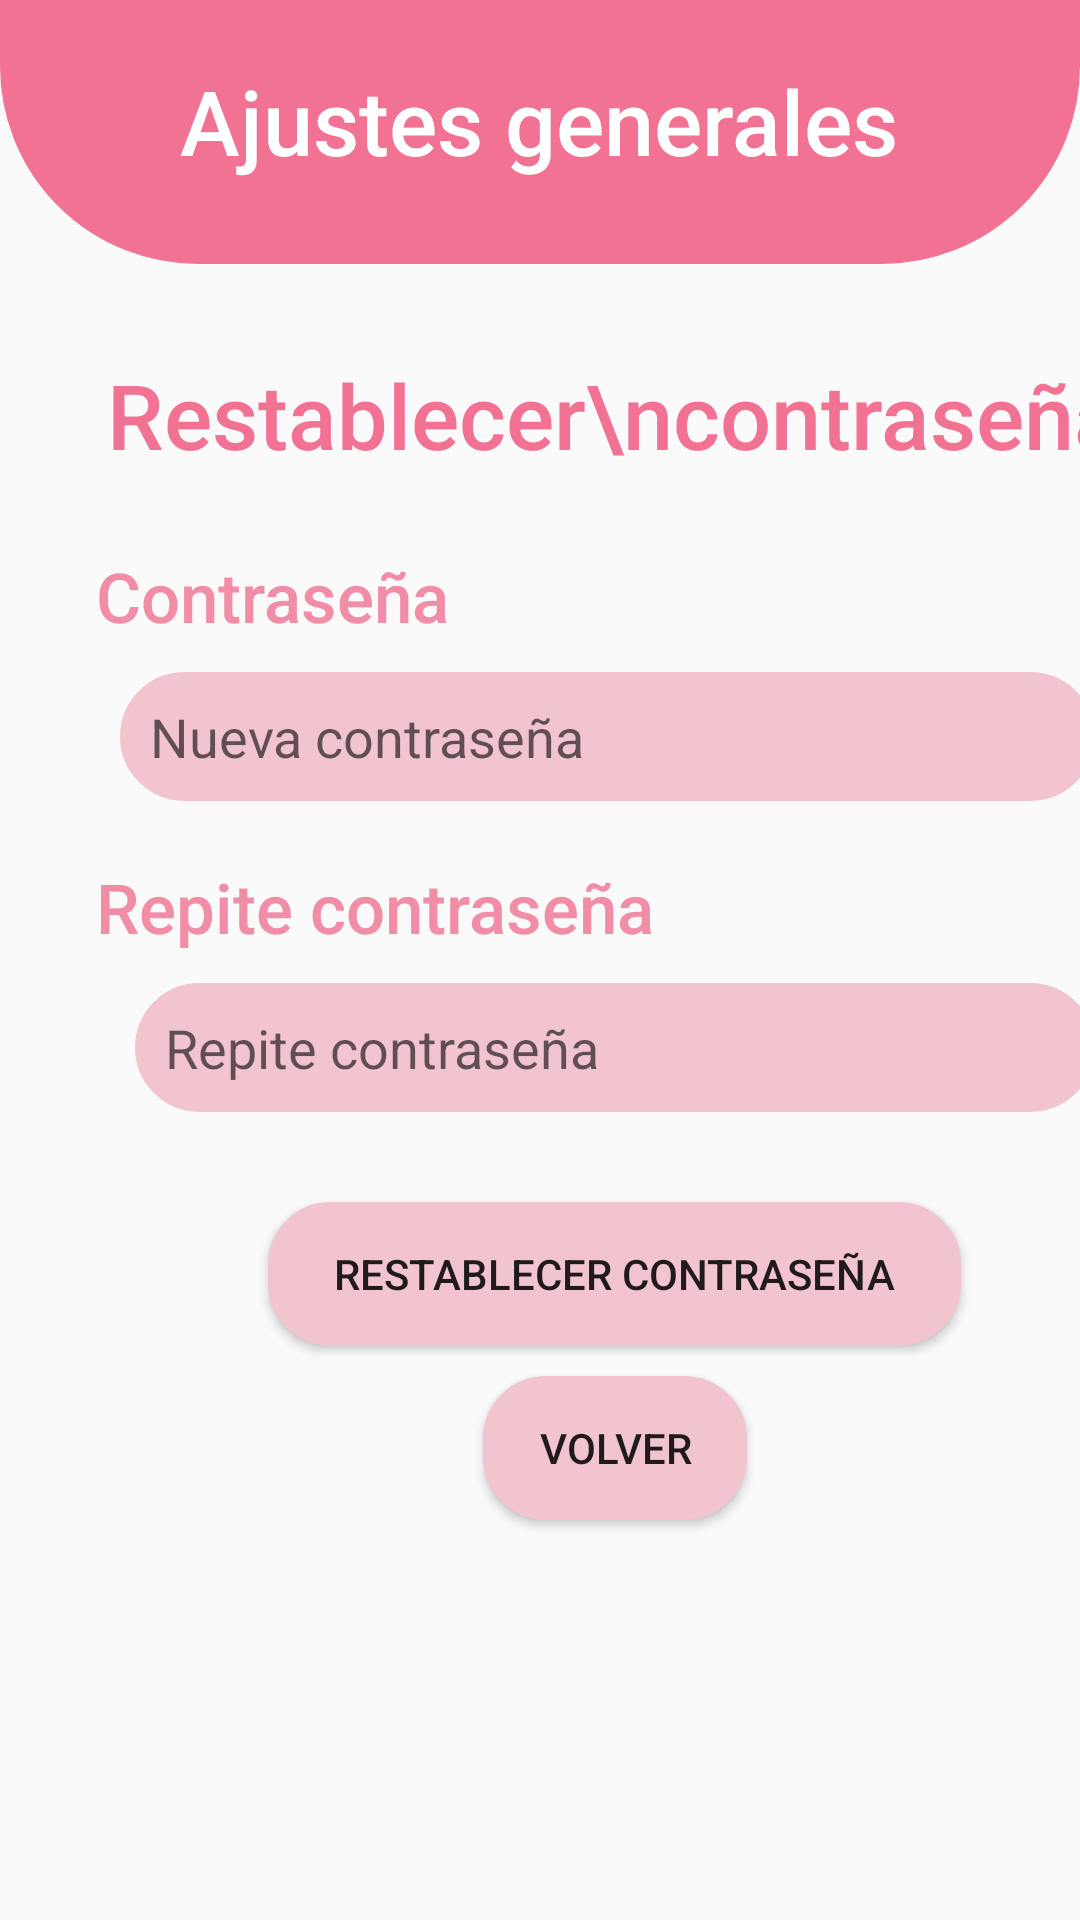

Reconstruct the res/layout file that produces this screen, plus the resources it refers to.
<!-- AndroidManifest.xml: application theme Theme.AppCompat.Light.NoActionBar -->
<!-- res/layout/conf_rest_contra.xml -->
<?xml version="1.0" encoding="utf-8"?>
<LinearLayout xmlns:android="http://schemas.android.com/apk/res/android"
    xmlns:app="http://schemas.android.com/apk/res-auto"
    android:id="@+id/contenidoRestablecerContraseñaUsuario"
    android:orientation="vertical"
    android:layout_width="match_parent"
    android:layout_height="match_parent">

    <FrameLayout
        android:layout_width="match_parent"
        android:layout_height="88dp"
        android:layout_marginBottom="30dp"
        android:background="@drawable/borde_cabecera">

        <TextView
            android:id="@+id/textRegistro"
            android:layout_width="wrap_content"
            android:layout_height="wrap_content"
            android:layout_gravity="center_horizontal"
            android:layout_marginTop="20dp"
            android:fontFamily="sans-serif-medium"
            android:text="Ajustes generales"
            android:textAlignment="center"
            android:textColor="@color/white"
            android:textSize="30dp" />

    </FrameLayout>

    <LinearLayout
        android:layout_width="360dp"
        android:layout_height="460dp"
        android:layout_marginLeft="25dp"
        android:orientation="vertical">

        <TextView
            android:id="@+id/textRestablecerContraseña"
            android:layout_width="match_parent"
            android:layout_height="wrap_content"
            android:fontFamily="sans-serif-medium"
            android:gravity="center_horizontal"
            android:text="Restablecer\ncontraseña"
            android:textColor="@color/pink"
            android:textSize="30dp" />

        <TextView
            android:id="@+id/textMisDatos"
            android:layout_width="wrap_content"
            android:layout_height="wrap_content"
            android:layout_marginLeft="7dp"
            android:layout_marginTop="25dp"
            android:fontFamily="sans-serif-medium"
            android:text="Contraseña"
            android:textColor="@color/pink_light"
            android:textSize="23dp" />

        <EditText
            android:id="@+id/inputClave"
            android:layout_width="match_parent"
            android:layout_height="43dp"
            android:layout_gravity="end"
            android:fontFamily="sans-serif"
            android:inputType="textPassword"
            android:hint="Nueva contraseña"
            android:layout_marginTop="10dp"
            android:layout_marginLeft="15dp"
            android:layout_marginRight="20dp"
            android:background="@drawable/borde_input"
            android:paddingLeft="10dp" />

        <TextView
            android:id="@+id/t"
            android:layout_width="wrap_content"
            android:layout_height="wrap_content"
            android:layout_marginLeft="7dp"
            android:layout_marginTop="20dp"
            android:fontFamily="sans-serif-medium"
            android:text="Repite contraseña"
            android:textColor="@color/pink_light"
            android:textSize="23dp" />

        <EditText
            android:id="@+id/inputClaveRepeat"
            android:layout_width="match_parent"
            android:layout_height="43dp"
            android:layout_gravity="end"
            android:fontFamily="sans-serif"
            android:inputType="textPassword"
            android:hint="Repite contraseña"
            android:layout_marginTop="10dp"
            android:layout_marginLeft="20dp"
            android:layout_marginRight="20dp"
            android:background="@drawable/borde_input"
            android:paddingLeft="10dp" />

        <Button
            android:id="@+id/btnRestablecer"
            android:layout_width="231dp"
            android:layout_height="wrap_content"
            android:layout_gravity="center"
            android:layout_marginTop="30dp"
            android:layout_marginBottom="10dp"
            android:background="@drawable/borde_boton"
            android:text="Restablecer contraseña" />

        <Button
            android:id="@+id/btnVolver"
            android:layout_width="wrap_content"
            android:layout_height="wrap_content"
            android:layout_gravity="center"
            android:background="@drawable/borde_boton"
            android:text="Volver" />

    </LinearLayout>
</LinearLayout>
<!-- resources referenced by this layout -->
<resources>
  <color name="pink">#F27294</color>
  <color name="pink_light">#F28DA8</color>
  <color name="white">#FFFFFFFF</color>
  <!-- drawable borde_boton (drawable) -->
  <?xml version="1.0" encoding="utf-8"?>
  <shape xmlns:android="http://schemas.android.com/apk/res/android">
      <solid android:color="@color/pink_light_light"/>
      <stroke
          android:width="2dp"
          android:color="@color/pink_light_light"/>
      <corners android:radius="20dp"/>
  </shape>
  <!-- drawable borde_cabecera (drawable) -->
  <?xml version="1.0" encoding="utf-8"?>
  <shape xmlns:android="http://schemas.android.com/apk/res/android">
      <solid android:color="@color/pink" />
      <stroke
          android:width="2dp"
          android:color="@color/pink"/>
      <corners
          android:bottomLeftRadius="65dp"
          android:bottomRightRadius="65dp"/>
  </shape>
  <!-- drawable borde_input (drawable) -->
  <?xml version="1.0" encoding="utf-8"?>
  <shape xmlns:android="http://schemas.android.com/apk/res/android">
      <solid android:color="@color/pink_light_light"/>
      <stroke
          android:width="2dp"
          android:color="@color/pink_light_light"/>
      <corners
          android:radius="30dp"/>
  </shape>
  <color name="pink_light_light">#F2C4D0</color>
</resources>
